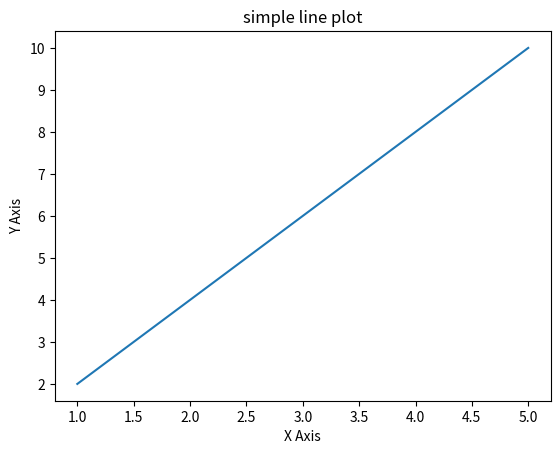

Write Python code to recreate this figure.
# import numpy as np
# print("numpy import successfully")

# import numpy as np
# arr=np.array([1,2,3,4])
# print(arr)
# print(arr.dtype)              #datatype

# import numpy as np
# arr=np.array((1,2,3,4,5))
# print(arr)                      #use tupple to create array

# import numpy as np
# arr=np.array(32)                 # 0-d array
# print(arr)

# import numpy as np
# arr=np.array([1,2,3,4,5])          #1-d array
# print(arr)

# import numpy as np
# arr=np.array([[1,2,3,4],[5,6,7,8]])  #2-d array
# print(arr)

# import numpy as np
# arr=np.array([[[[1,2,3],[4,5,6],[6,7,8]]]])  #3-d array
# print(arr)

# import numpy as np
# a=np.array(40)
# b=np.array([[1,2,3],[4,5,6]])
# print(a .ndim)                           #number of dimensions
# print(b .ndim)

# import numpy as np
# arr= np.array([1,2,3,4,5,6,7,8,9])
#print(arr[5])                             #indexing
#print(arr[2:7])
#print(arr[:6])
#print(arr[5:])
#print(arr[-4:-1])                         #neg slicing
#print(arr[0:6:2])                           #step



# pandas - is a python library used for data manipulation and analysis
# print only the value (no index,no datatype)
# import pandas as pd
# data = [100,200,104]
# series = pd.Series(data)
# print(series.to_string(index=False))

# deafult index - pandas automatically create a index starting from 0
# import pandas as pd
# data=[5,10,15,20]
# series =pd.Series(data)
# print(series)

#custom index - default index replaced with your custom lable:a,b,c
# import pandas as pd
# data=[101,102,104]
# series= pd.Series(data
#                   index=["a","b","c"])
# print(series)


#series with float value
# import pandas as pd
# data=[101.1,102.1,103.1]
# series=pd.Series(data)
# print(series)

#series with string values
# import pandas as pd
# data=["A","B","C"]
# series=pd.Series(data)
# print(series)

#series with boolean value
# import pandas as pd
# data=[True,False,True]
# series=pd.Series(data)
# print(series)

# loc -loc stands for location by lable its read or update using the index lable
# import pandas as pd
# data=[10,20,30]
# series=pd.Series(data,
#                  index=["a","b","c"])
# print(series.loc["b"])

#iloc -index location ,used to access data using the position
# import pandas as pd
# data=[102,103,104]
# series=pd.Series(data,
#                  index=[0,1,2])
# print(series.iloc[1])

#filtering in series - we can filter values based on a condition
# import pandas as pd
# data=[100,101,102,201,202,203]
# series=pd.Series(data,
#                  index=["a","b","c","d","e","f"])
# print(series [series  >= 200]) 

#pandas series with dictionary and updating with loc

#series from dictionary
# import pandas as pd
# data={
#     "A": 201,
#     "B": 202,
#     "C": 203
# }
# series=pd.Series(data)
# print(series)

#updating value using loc
# import pandas as pd
# data={
#     "A": 100,
#     "B": 102,
#     "C": 103
# }
# series=pd.Series(data)
# # update the value for "A"
# series.loc["B"] +=5
# print(series.loc["B"])

#filtering 
# import pandas as pd
# calories={
#     "day 1": 1500,
#     "day 2": 1700,
#     "day 3": 2000
# }
# series=pd.Series(calories)
# print(series[series >=1700])

#creating dataframe - two dimensional labeled table made of rows and columns
# import pandas as pd
# data={
#     "name":["ritu","pooja","shruti"],
#     "age" :[20,20,18] ,
# }
# df =pd.DataFrame(data, index=["student1","student2","student3"])
# print(df)

#accesing rows-loc vs iloc 
# import pandas as pd
# data={
#     "name": ["ritu","pooja","shruti"],
#     "age": [20,20,18],
# }
# df=pd.DataFrame(data, index=["student1","student2","student3"])
# print(df.iloc[1])                 #using iloc
# print(df.loc["student1"])         #using loc


#adding a new column
# import pandas as pd
# data={
#     "name": ["ritu","pooja","shruti"],
#     "age": [20,20,18],
# }
# df=pd.DataFrame(data, index=["student1","student2","student3"])
# df["city"] =["rohtak","gohana","hisar"]
# print(df)

#adding a new row
# import pandas as pd
# data={
#     "name": ["ritu","pooja","shruti"],
#     "age": [20,20,18],
# }
# df=pd.DataFrame(data, index=["student1","student2","student3"])
# new_row= pd.DataFrame([{"name":"shweta","age":19,"city":"hisar"}])
# df= pd.concat([df, new_row])
# print(df)

#adding multiple rows(with custom index)
# import pandas as pd
# data={
#     "name": ["ritu","pooja","shruti"],
#     "age": [20,20,18]
# }
# df=pd.DataFrame(data, index=["student1","student2","student3"])
# new_row= pd.DataFrame([{"name":"shweta","age":19,"city":"hisar"},
#                        {"name":"shivani","age":18,"city":"hisar"}],
#                        index=["student4","student5"])
# df=pd.concat([df ,new_row])   
# print(df)       
# 

#matplotlib -is a powerfull python library that usesd for data visualization ,mainly for creating 2d plot and graphs
#low-level, high customizable but verbose

# import matplotlib.pyplot as plt
# x=[1,2,3,4,5]
# y=[2,4,6,8,10]

# plt.plot(x,y)
# plt.show()

import matplotlib.pyplot as plt
x=[1,2,3,4,5]
y=[2,4,6,8,10]
plt.plot(x,y)
plt.xlabel("X Axis")
plt.ylabel("Y Axis")
plt.title("simple line plot")
plt.show()
